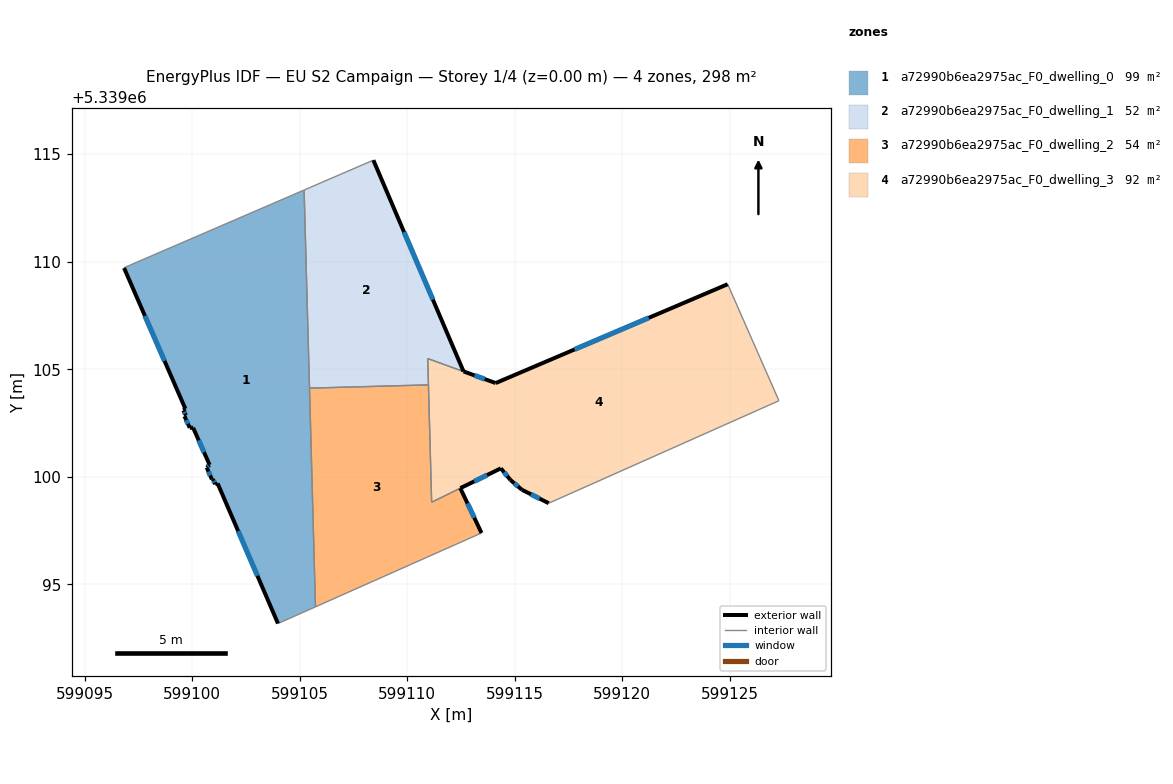
=== STOREY PLAN SPEC (per zone: floor XY polygon, exterior-wall plan segments, windows/doors) ===
zone 1: a72990b6ea2975ac_F0_dwelling_0  (99.5 m²)
  floor: (599105.20, 5339113.33) (599105.73, 5339093.95) (599103.99, 5339093.17) (599101.18, 5339099.69) (599101.06, 5339099.65) (599100.96, 5339099.89) (599100.91, 5339099.88) (599100.67, 5339100.43) (599100.81, 5339100.55) (599100.04, 5339102.28) (599099.88, 5339102.28) (599099.64, 5339102.82) (599099.71, 5339102.86) (599099.59, 5339103.09) (599099.68, 5339103.16) (599096.83, 5339109.71) (599096.89, 5339109.75)
  exterior wall: (599100.91, 5339099.88) – (599100.96, 5339099.89)  [0.0 m]
  exterior wall: (599100.67, 5339100.43) – (599100.91, 5339099.88)  [0.6 m]
    window: (599100.75, 5339100.24) – (599100.83, 5339100.06)  [0.2 m²]
  exterior wall: (599100.81, 5339100.55) – (599100.67, 5339100.43)  [0.2 m]
    window: (599100.76, 5339100.51) – (599100.72, 5339100.47)  [0.1 m²]
  exterior wall: (599100.04, 5339102.28) – (599100.81, 5339100.55)  [1.9 m]
    window: (599100.30, 5339101.69) – (599100.55, 5339101.14)  [0.6 m²]
  exterior wall: (599099.88, 5339102.28) – (599100.04, 5339102.28)  [0.2 m]
  exterior wall: (599099.64, 5339102.82) – (599099.88, 5339102.28)  [0.6 m]
    window: (599099.72, 5339102.63) – (599099.80, 5339102.46)  [0.2 m²]
  exterior wall: (599099.71, 5339102.86) – (599099.64, 5339102.82)  [0.1 m]
  exterior wall: (599099.59, 5339103.09) – (599099.71, 5339102.86)  [0.3 m]
    window: (599099.63, 5339103.01) – (599099.67, 5339102.94)  [0.1 m²]
  exterior wall: (599099.68, 5339103.16) – (599099.59, 5339103.09)  [0.1 m]
  exterior wall: (599096.83, 5339109.71) – (599099.68, 5339103.16)  [7.1 m]
    window: (599097.80, 5339107.48) – (599098.71, 5339105.39)  [2.2 m²]
  exterior wall: (599101.18, 5339099.69) – (599103.99, 5339093.17)  [7.1 m]
    window: (599102.13, 5339097.47) – (599103.03, 5339095.39)  [2.2 m²]
  exterior wall: (599101.06, 5339099.65) – (599101.18, 5339099.69)  [0.1 m]
  exterior wall: (599100.96, 5339099.89) – (599101.06, 5339099.65)  [0.3 m]
    window: (599101.00, 5339099.81) – (599101.03, 5339099.73)  [0.1 m²]
  interior walls: 5
zone 2: a72990b6ea2975ac_F0_dwelling_1  (52.4 m²)
  floor: (599108.42, 5339114.72) (599112.61, 5339104.90) (599110.95, 5339105.50) (599110.98, 5339104.27) (599105.45, 5339104.12) (599105.20, 5339113.33)
  exterior wall: (599112.61, 5339104.90) – (599108.42, 5339114.72)  [10.7 m]
    window: (599111.19, 5339108.24) – (599109.85, 5339111.38)  [3.3 m²]
  interior walls: 5
zone 3: a72990b6ea2975ac_F0_dwelling_2  (54.5 m²)
  floor: (599110.98, 5339104.27) (599111.13, 5339098.82) (599112.46, 5339099.47) (599113.45, 5339097.38) (599105.73, 5339093.95) (599105.45, 5339104.12)
  exterior wall: (599113.45, 5339097.38) – (599112.46, 5339099.47)  [2.3 m]
    window: (599113.12, 5339098.09) – (599112.80, 5339098.76)  [0.7 m²]
  interior walls: 5
zone 4: a72990b6ea2975ac_F0_dwelling_3  (92.1 m²)
  floor: (599124.90, 5339108.95) (599127.28, 5339103.54) (599116.58, 5339098.77) (599115.33, 5339099.40) (599114.80, 5339099.85) (599114.35, 5339100.39) (599111.13, 5339098.82) (599110.95, 5339105.50) (599112.62, 5339104.90) (599114.11, 5339104.36)
  exterior wall: (599114.11, 5339104.36) – (599112.62, 5339104.90)  [1.6 m]
    window: (599113.60, 5339104.54) – (599113.12, 5339104.71)  [0.5 m²]
  exterior wall: (599124.90, 5339108.95) – (599114.11, 5339104.36)  [11.7 m]
    window: (599121.23, 5339107.39) – (599117.78, 5339105.92)  [3.6 m²]
  exterior wall: (599115.33, 5339099.40) – (599116.58, 5339098.77)  [1.4 m]
    window: (599115.75, 5339099.18) – (599116.15, 5339098.98)  [0.4 m²]
  exterior wall: (599114.80, 5339099.85) – (599115.33, 5339099.40)  [0.7 m]
    window: (599114.98, 5339099.69) – (599115.15, 5339099.55)  [0.2 m²]
  exterior wall: (599114.35, 5339100.39) – (599114.80, 5339099.85)  [0.7 m]
    window: (599114.50, 5339100.21) – (599114.65, 5339100.03)  [0.2 m²]
  exterior wall: (599112.47, 5339099.47) – (599114.35, 5339100.39)  [2.1 m]
    window: (599113.11, 5339099.78) – (599113.71, 5339100.08)  [0.6 m²]
  interior walls: 6

=== DERIVED (storey summary) ===
Building: EU S2 Campaign
Storey: 1 of 4  (floor level z = 0.00 m)
Storey gross floor area: 298.5 m²
Zones on this storey: 4
  - a72990b6ea2975ac_F0_dwelling_0: floor 99.5 m²; exterior wall 18.6 m (55.7 m²); 8 window(s) 5.5 m²; WWR 9.9%
  - a72990b6ea2975ac_F0_dwelling_1: floor 52.4 m²; exterior wall 10.7 m (32.0 m²); 1 window(s) 3.3 m²; WWR 10.2%
  - a72990b6ea2975ac_F0_dwelling_2: floor 54.5 m²; exterior wall 2.3 m (6.9 m²); 1 window(s) 0.7 m²; WWR 10.2%
  - a72990b6ea2975ac_F0_dwelling_3: floor 92.1 m²; exterior wall 18.2 m (54.6 m²); 6 window(s) 5.6 m²; WWR 10.2%
Zone adjacency (shared interzone walls):
  - a72990b6ea2975ac_F0_dwelling_0 ↔ a72990b6ea2975ac_F0_dwelling_1
  - a72990b6ea2975ac_F0_dwelling_0 ↔ a72990b6ea2975ac_F0_dwelling_2
  - a72990b6ea2975ac_F0_dwelling_1 ↔ a72990b6ea2975ac_F0_dwelling_2
  - a72990b6ea2975ac_F0_dwelling_1 ↔ a72990b6ea2975ac_F0_dwelling_3
  - a72990b6ea2975ac_F0_dwelling_2 ↔ a72990b6ea2975ac_F0_dwelling_3